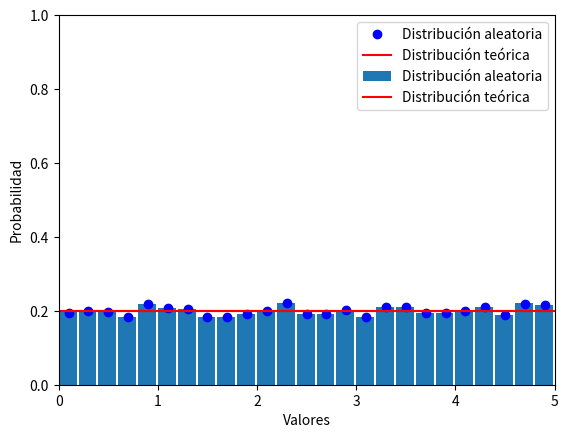

Python code for this plot:
#------------------------------------
# Clase del 28 de febrero de 2023
# Autor: Pablo Gradolph Oliva
# Contenido: Histogramas con Python.
#------------------------------------

#======= Histogramas en Python ==========

from random import *
import numpy as np
import matplotlib.pyplot as plt
from math import log

n=10000			# Número de valores
valores=[]		# Lista para guardalos

for i in range(n):
    x=uniform(0,5) # Número aleatorio entre 0 y 5
    valores.append(x)

num_clases=25		# Número de recipientes para el histograma
val_max=5.0		# Máximo valor que vamos a considerar
# Usamos la función histogram de numpy. Devuelve un array con las cuentas de cada clase y
# otro con los límites entre clases. La dimensión de éste último es una unidad mayor que 
# número de clases
cuentas,lims_clases=np.histogram(valores,bins=num_clases,range=(0,val_max),density=True)
# density = True/False en función de si representamos frecuencia(False) o probabilidad(True).
# Creamos un array (clases) con valores centrados en cada clase
clases = lims_clases[:-1].copy()   # Copia de lims_clases con el último elemento borrado
clases = clases+(1/2)*val_max/num_clases	     # Sumamos la mitad del tamaño de cada clase
# Creamos el gráfico:
plt.plot(clases,cuentas,"ob", label="Distribución aleatoria")
# Creamos una curva con la distribución teórica y la añadimos al plot
x_teo=np.arange(0,5.1,0.1)
y_teo=0.2*np.ones(len(x_teo),float)
plt.plot(x_teo,y_teo,"-r", label="Distribución teórica")
plt.legend()		# Para incluir las leyendas que figuran en los "labels"
plt.xlabel("Valores")
plt.ylabel("Probabilidad")
plt.xlim(0,5)
plt.ylim(-0.02,1.02)
#plt.ylim(0,n/5) # Para density = False
plt.show()

#==== Histogramas con matplotlib ============

num_clases=25		# Número de recipientes para el histograma
val_max=5.0		# Máximo valor que vamos a considerar
plt.hist(valores,num_clases,density=True,width=0.9*val_max/num_clases, label="Distribución aleatoria")
plt.plot(x_teo,y_teo,"-r", label="Distribución teórica")
plt.legend()
plt.xlim(0,5)
plt.ylim(0,1)
plt.show()